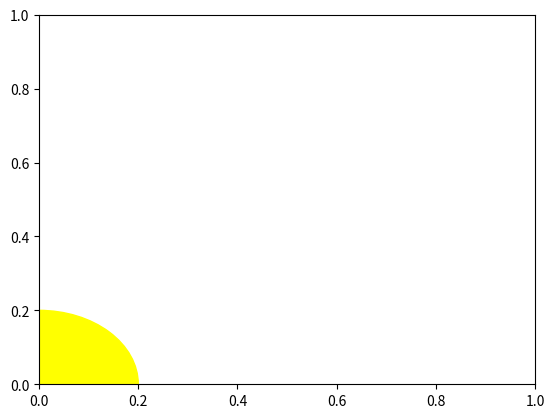

The script that saved this image: (Note: this script raises an exception after producing the figure.)
import numpy as np
import matplotlib.pyplot as plt
from matplotlib.patches import Ellipse, Circle

def draw_sun(ax,center=(0, 0), radius=.25):

    fig, ax = plt.subplots()
    star = plt.Circle((0, 0), 0.2, color='yellow', zorder=2)
    ax.add_patch(star)

    plt.show()


def draw_planet(radius, semi_major, semi_minor, orbit_center, inclination_deg, t, color='red'):

    semi_major = 4
    semi_minor = -2
    t = np.radians(t)
    orbit_center = (orbit_center[0], orbit_center[1])
    θ = np.deg2rad(inclination_deg)
    x = semi_major * np.cos(t) * np.cos(θ) - semi_minor * np.sin(t) * np.sin(θ) + orbit_center[0]
    y = semi_major * np.cos(t) * np.sin(θ) + semi_minor * np.sin(t) * np.cos(θ) + orbit_center[1]
    planet = Circle((x, y), radius=0.1, color=color)

    draw_planet()
    radius.add_patch(planet)

    plt.show()



if __name__ == '__main__':
    draw_sun(5)
    draw_planet(1, 4)
